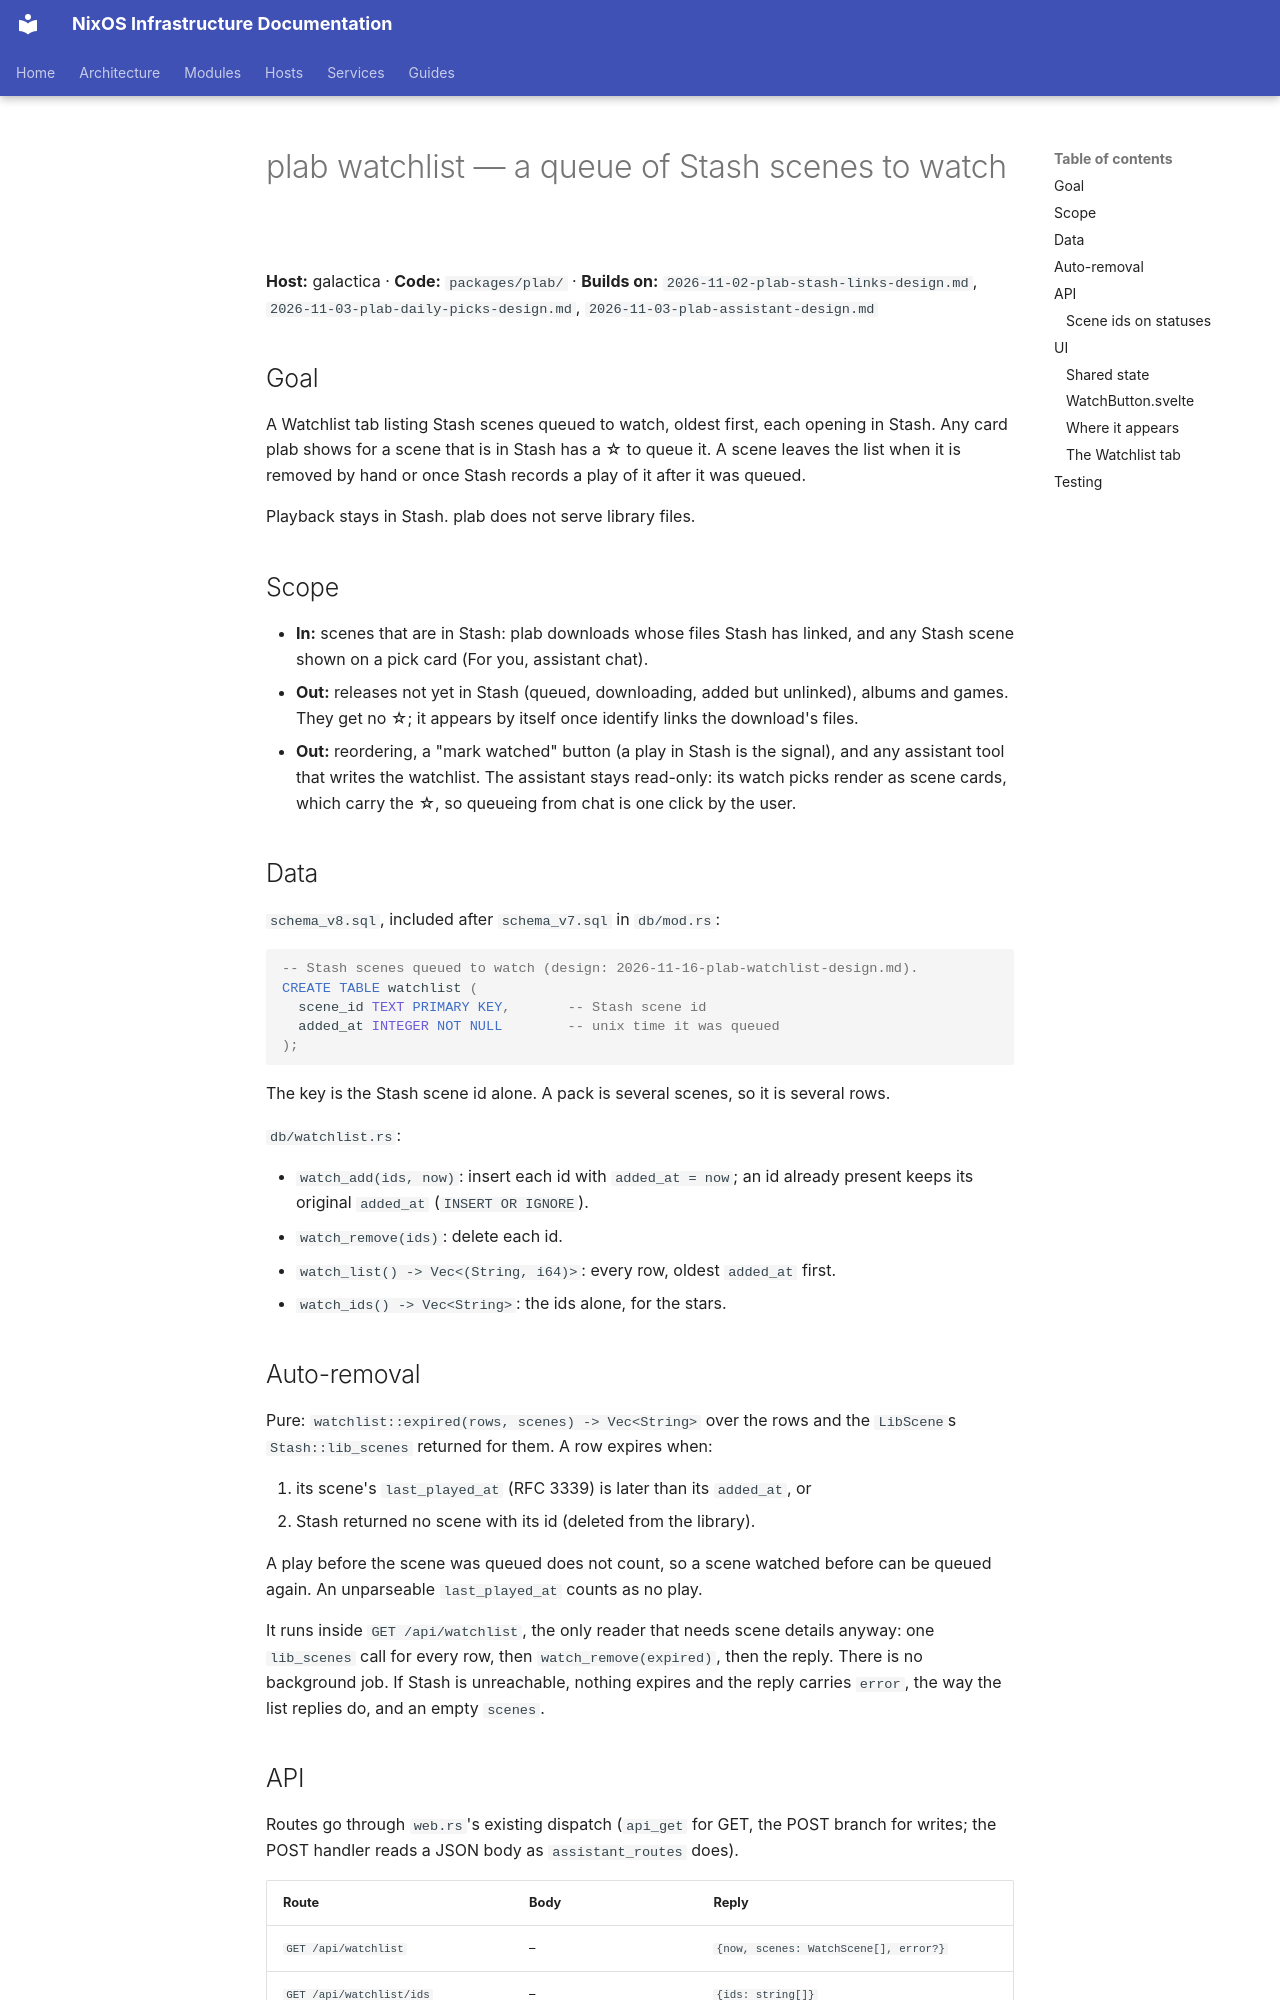

repository: arsfeld/nixos · page: superpowers/specs/2026-11-16-plab-watchlist-design/index.html · generator: mkdocs

# plab watchlist — a queue of Stash scenes to watch

**Host:** galactica · **Code:** `packages/plab/` · **Builds on:**
`2026-11-02-plab-stash-links-design.md`, `2026-11-03-plab-daily-picks-design.md`,
`2026-11-03-plab-assistant-design.md`

## Goal

A Watchlist tab listing Stash scenes queued to watch, oldest first, each opening in Stash.
Any card plab shows for a scene that is in Stash has a ☆ to queue it. A scene leaves the
list when it is removed by hand or once Stash records a play of it after it was queued.

Playback stays in Stash. plab does not serve library files.

## Scope

- **In:** scenes that are in Stash: plab downloads whose files Stash has linked, and any
  Stash scene shown on a pick card (For you, assistant chat).
- **Out:** releases not yet in Stash (queued, downloading, added but unlinked), albums and
  games. They get no ☆; it appears by itself once identify links the download's files.
- **Out:** reordering, a "mark watched" button (a play in Stash is the signal), and any
  assistant tool that writes the watchlist. The assistant stays read-only: its watch picks
  render as scene cards, which carry the ☆, so queueing from chat is one click by the user.

## Data

`schema_v8.sql`, included after `schema_v7.sql` in `db/mod.rs`:

```sql
-- Stash scenes queued to watch (design: 2026-11-16-plab-watchlist-design.md).
CREATE TABLE watchlist (
  scene_id TEXT PRIMARY KEY,       -- Stash scene id
  added_at INTEGER NOT NULL        -- unix time it was queued
);
```

The key is the Stash scene id alone. A pack is several scenes, so it is several rows.

`db/watchlist.rs`:

- `watch_add(ids, now)`: insert each id with `added_at = now`; an id already present keeps
  its original `added_at` (`INSERT OR IGNORE`).
- `watch_remove(ids)`: delete each id.
- `watch_list() -> Vec<(String, i64)>`: every row, oldest `added_at` first.
- `watch_ids() -> Vec<String>`: the ids alone, for the stars.

## Auto-removal

Pure: `watchlist::expired(rows, scenes) -> Vec<String>` over the rows and the `LibScene`s
`Stash::lib_scenes` returned for them. A row expires when:

1. its scene's `last_played_at` (RFC 3339) is later than its `added_at`, or
2. Stash returned no scene with its id (deleted from the library).

A play before the scene was queued does not count, so a scene watched before can be queued
again. An unparseable `last_played_at` counts as no play.

It runs inside `GET /api/watchlist`, the only reader that needs scene details anyway: one
`lib_scenes` call for every row, then `watch_remove(expired)`, then the reply. There is no
background job. If Stash is unreachable, nothing expires and the reply carries `error`, the
way the list replies do, and an empty `scenes`.
